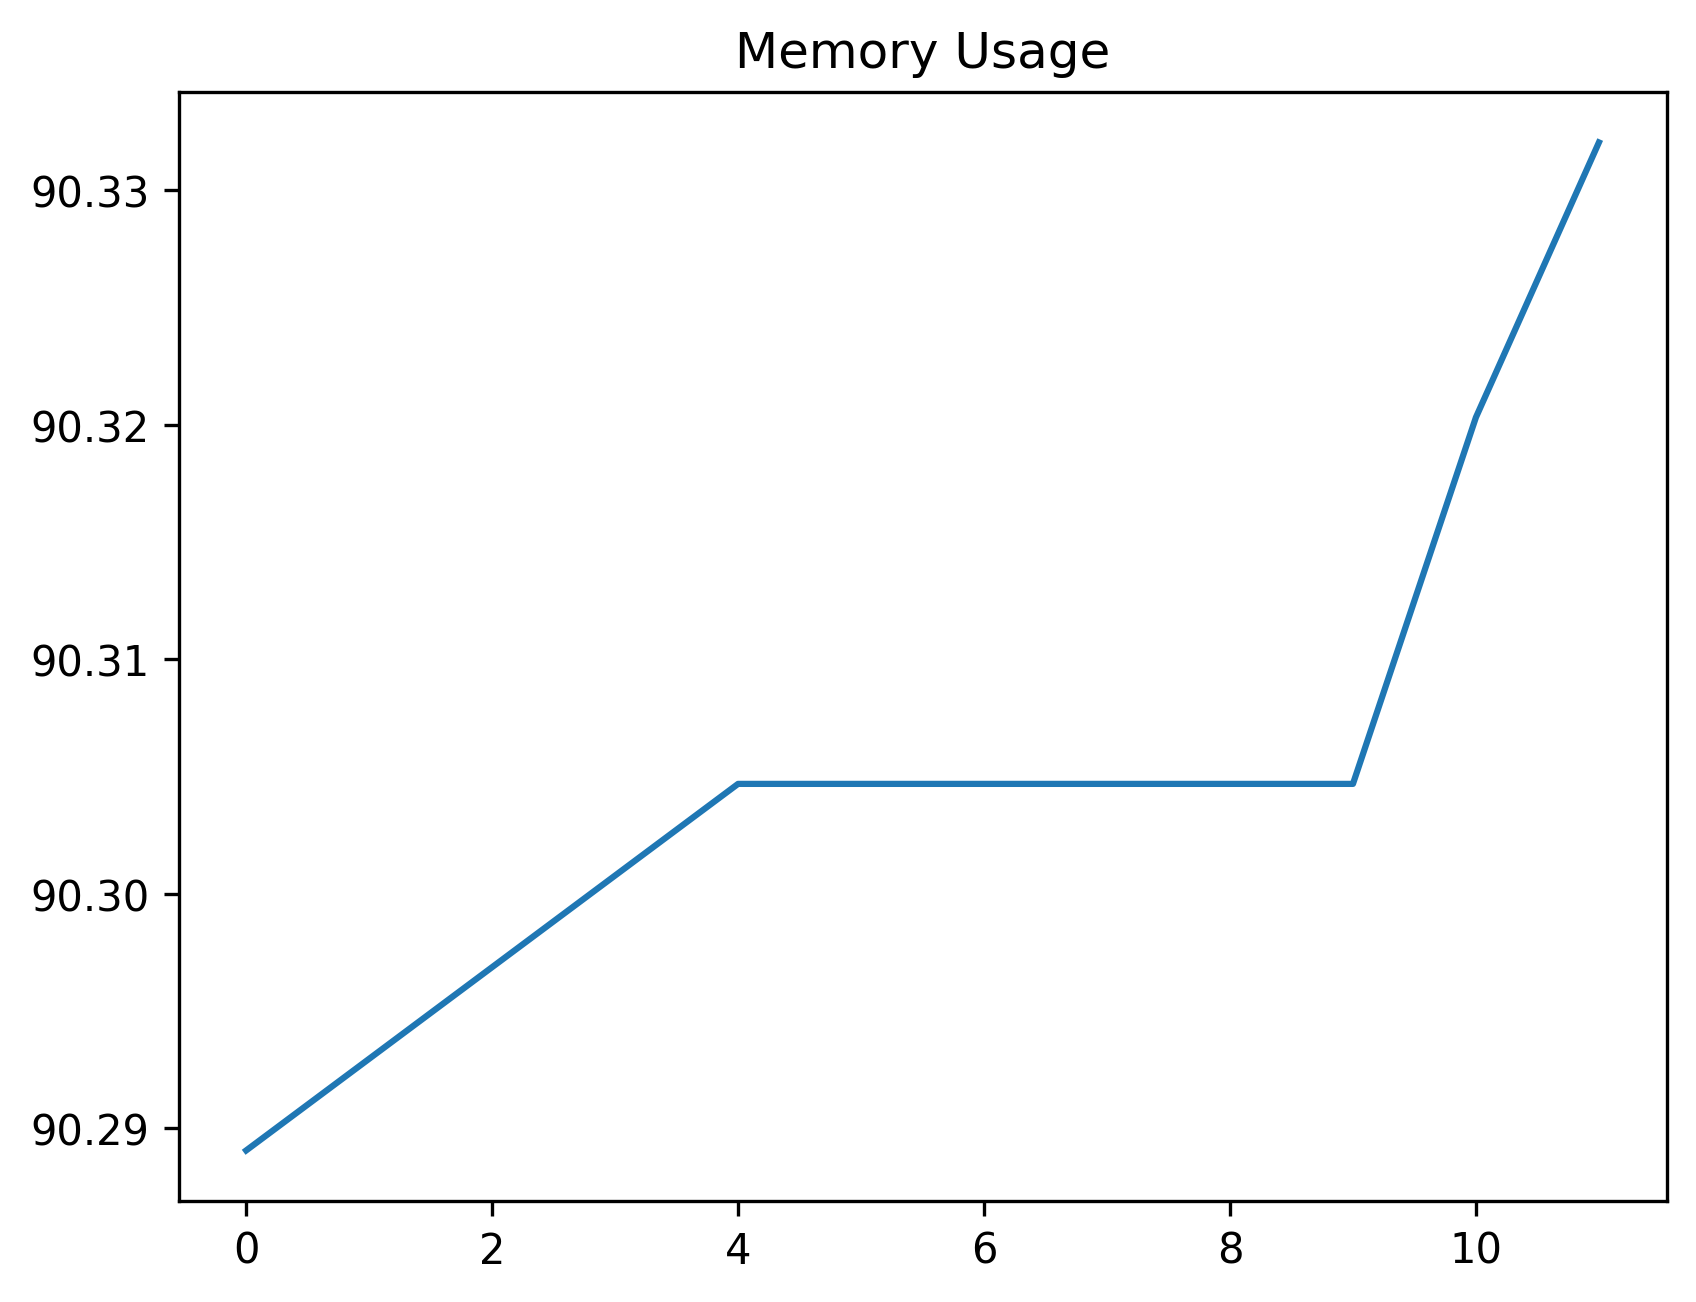

The data file committed next to this chart (first rows):
date_time, name, memory
2024-01-26 11:48:41.769565, start, 90.29
2024-01-26 11:48:43.459911, wait_for_dashboard_grid_to_be_ready, 90.29
2024-01-26 11:48:43.803755, open_context_menu, 90.3
2024-01-26 11:48:43.850024, wait_for_context_menu, 90.3
2024-01-26 11:48:43.979527, select_open_in_new_tab, 90.3
2024-01-26 11:48:43.989683, wait_tab_to_open, 90.3
2024-01-26 11:48:44.001475, swap_to_new_tab, 90.3
2024-01-26 11:48:50.709578, wait_for_main_view, 90.3
2024-01-26 11:48:51.919542, wait_for_new_tab_dashboard_grid_to_be_re…, 90.3
2024-01-26 11:48:51.963281, wait_for_update_screen_to_open, 90.3
2024-01-26 11:48:54.043514, close_window, 90.32
2024-01-26 11:48:54.050116, start, 90.33
